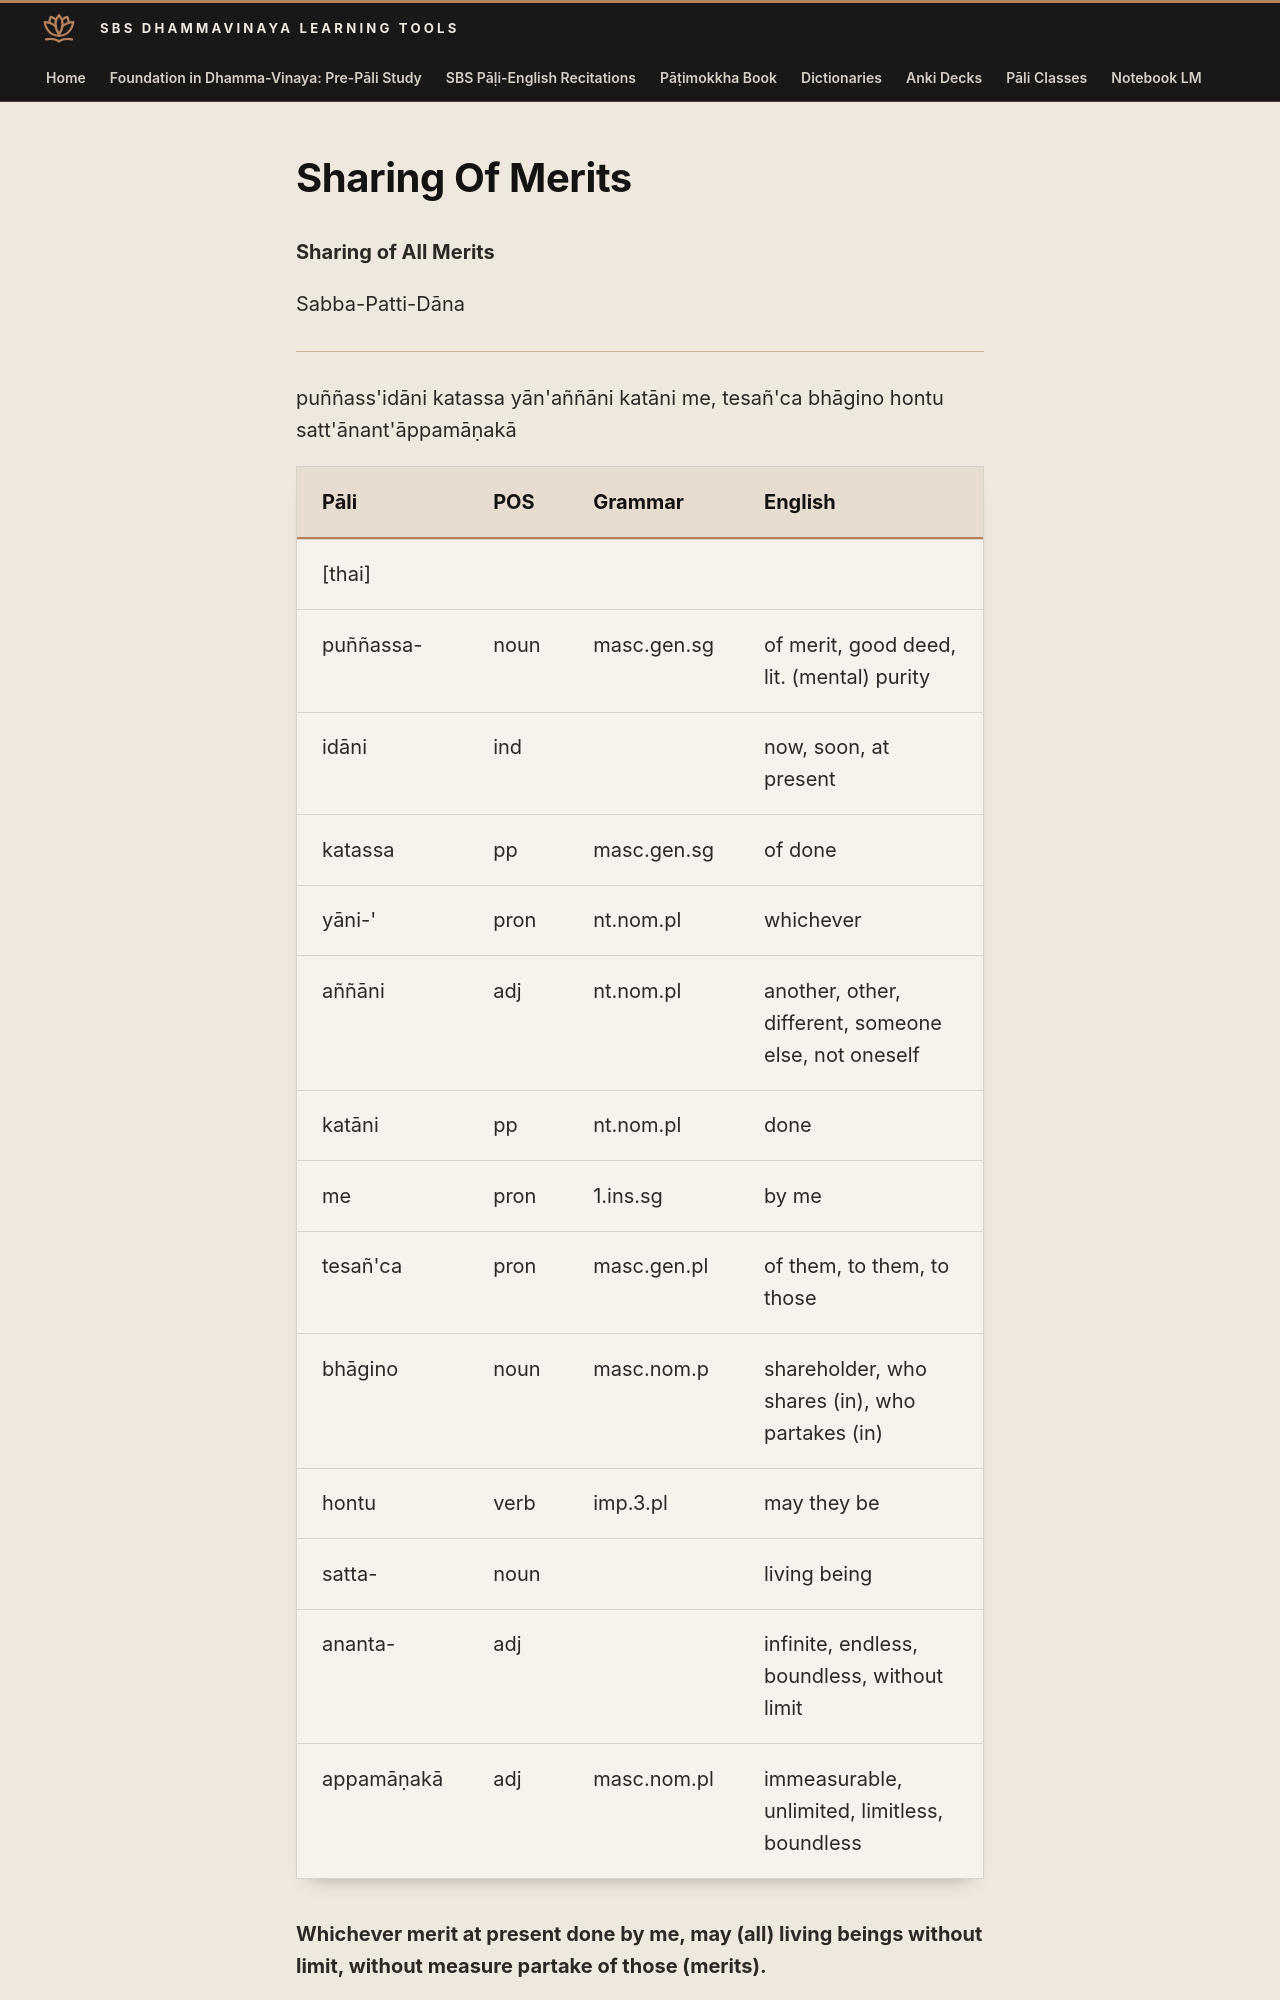

repository: sasanarakkha/study-tools · page: 6-pali-class/sbs-per-analysis/per-71-sharing-of-all-merits/index.html · generator: mkdocs

# Sharing Of Merits

**Sharing of All Merits**

Sabba-Patti-Dāna

***

puññass'idāni katassa yān'aññāni katāni me, tesañ'ca bhāgino hontu satt'ānant'āppamāṇakā

| Pāli | POS | Grammar | English |
| --- | --- | --- | --- |
| [thai] | | | |
| puññassa- | noun | masc.gen.sg | of merit, good deed, lit. (mental) purity |
| idāni | ind | | now, soon, at present |
| katassa | pp | masc.gen.sg | of done |
| yāni-' | pron | nt.nom.pl | whichever |
| aññāni | adj | nt.nom.pl | another, other, different, someone else, not oneself |
| katāni | pp | nt.nom.pl | done |
| me | pron | 1.ins.sg | by me |
| tesañ'ca | pron | masc.gen.pl | of them, to them, to those |
| bhāgino | noun | masc.nom.p | shareholder, who shares (in), who partakes (in) |
| hontu | verb | imp.3.pl | may they be |
| satta- | noun | | living being |
| ananta- | adj | | infinite, endless, boundless, without limit |
| appamāṇakā | adj | masc.nom.pl | immeasurable, unlimited, limitless, boundless |

**Whichever merit at present done by me, may (all) living beings without limit, without measure partake of those (merits).**

ye piyā guṇavantā ca mayhaṃ mātāpit'ādayo, diṭṭhā me c'āpy'adiṭṭhā vā aññe majjhatta-verino
